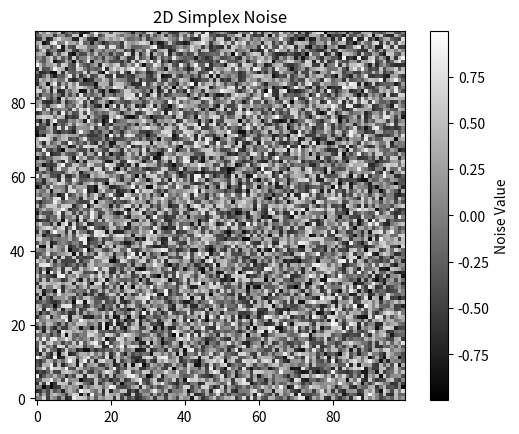

Write Python code to recreate this figure.

import numpy as np
import matplotlib.pyplot as plt

def simplex_noise_2d(x, y, seed=0):
    """
    Generates 2D Simplex noise for a given (x, y) coordinate.

    Args:
        x (float): The x-coordinate.
        y (float): The y-coordinate.
        seed (int): An optional seed for reproducibility.

    Returns:
        float: The noise value, typically in the range [-1, 1].
    """
    # Constants for 2D Simplex noise
    F2 = 0.5 * (np.sqrt(3.0) - 1.0)  # Skew factor for 2D
    G2 = (3.0 - np.sqrt(3.0)) / 6.0  # Unskew factor for 2D

    # Permutation table (a simple hash for gradient selection)
    # This is a common way to implement the pseudo-randomness in Perlin/Simplex noise.
    # It should be a permutation of 0-255 repeated to cover 0-511.
    # For simplicity and reproducibility, we'll use a fixed one or generate based on seed.
    # In a real-world application, you might want a more robust permutation.
    p = np.arange(256, dtype=int)
    if seed != 0:
        np.random.seed(seed)
    np.random.shuffle(p)
    p = np.concatenate((p, p)) # Repeat for easy indexing

    # Gradients for 2D Simplex noise
    # These are unit vectors pointing in 12 directions (for 3D, it's 16 directions)
    # For 2D, we typically use 8 or 12 directions. Here, we use 8.
    grad2d = np.array([
        [1, 1], [-1, 1], [1, -1], [-1, -1],
        [1, 0], [-1, 0], [0, 1], [0, -1]
    ])

    # Skew the input coordinates to get into the simplex grid
    s = (x + y) * F2
    i = np.floor(x + s)
    j = np.floor(y + s)

    t = (i + j) * G2
    X0 = x - (i - t)  # Unskew the cell origin back to X, Y
    Y0 = y - (j - t)

    # Determine which simplex we are in (lower left or upper right triangle)
    if X0 > Y0:
        i1, j1 = 1, 0  # Lower right triangle
    else:
        i1, j1 = 0, 1  # Upper left triangle

    # A step of (1,0) or (0,1) in the skewed (i,j) coordinates corresponds to a step
    # of (1-G2, -G2) or (-G2, 1-G2) in the original (x,y) coordinates.
    X1 = X0 - i1 + G2
    Y1 = Y0 - j1 + G2
    X2 = X0 - 1.0 + 2.0 * G2
    Y2 = Y0 - 1.0 + 2.0 * G2

    # Hash coordinates of the three corners
    # The permutation table `p` is used to get a pseudo-random index for the gradient.
    # The modulo 256 is important because the permutation table is 256 elements long.
    ii = int(i) & 255
    jj = int(j) & 255

    gi0 = p[ii + p[jj]] % 8
    gi1 = p[ii + i1 + p[jj + j1]] % 8
    gi2 = p[ii + 1 + p[jj + 1]] % 8

    # Calculate the contribution from each of the three corners
    t0 = 0.5 - X0 * X0 - Y0 * Y0
    if t0 < 0:
        n0 = 0.0
    else:
        t0 *= t0
        n0 = t0 * t0 * np.dot(grad2d[gi0], np.array([X0, Y0]))

    t1 = 0.5 - X1 * X1 - Y1 * Y1
    if t1 < 0:
        n1 = 0.0
    else:
        t1 *= t1
        n1 = t1 * t1 * np.dot(grad2d[gi1], np.array([X1, Y1]))

    t2 = 0.5 - X2 * X2 - Y2 * Y2
    if t2 < 0:
        n2 = 0.0
    else:
        t2 *= t2
        n2 = t2 * t2 * np.dot(grad2d[gi2], np.array([X2, Y2]))

    # Add contributions from each corner to get the final noise value.
    # The scaling factor (70.0) is empirical to bring the output into a typical range.
    return 70.0 * (n0 + n1 + n2)

# Example Usage:
if __name__ == "__main__":
    # Generate a 2D noise map
    width, height = 100, 100
    scale = 10.0  # Controls the "zoom" level of the noise
    noise_map = np.zeros((height, width))

    print(f"Generating a {width}x{height} Simplex noise map...")

    for y in range(height):
        for x in range(width):
            # Normalize coordinates to a smaller range for better noise characteristics
            # and scale them to control the frequency of the noise.
            noise_map[y, x] = simplex_noise_2d(x / scale, y / scale)

    print("Noise map generated.")
    print(f"Min noise value: {np.min(noise_map):.4f}")
    print(f"Max noise value: {np.max(noise_map):.4f}")
    print(f"Mean noise value: {np.mean(noise_map):.4f}")

    # You can visualize this noise map using libraries like matplotlib
    try:
        plt.imshow(noise_map, cmap='gray', origin='lower')
        plt.title('2D Simplex Noise')
        plt.colorbar(label='Noise Value')
        plt.show()
    except ImportError:
        print("\nMatplotlib not found. Install it with 'pip install matplotlib' to visualize the noise.")
        print("Here's a small sample of the generated noise values:")
        print(noise_map[:5, :5]) # Print a 5x5 corner of the noise map
